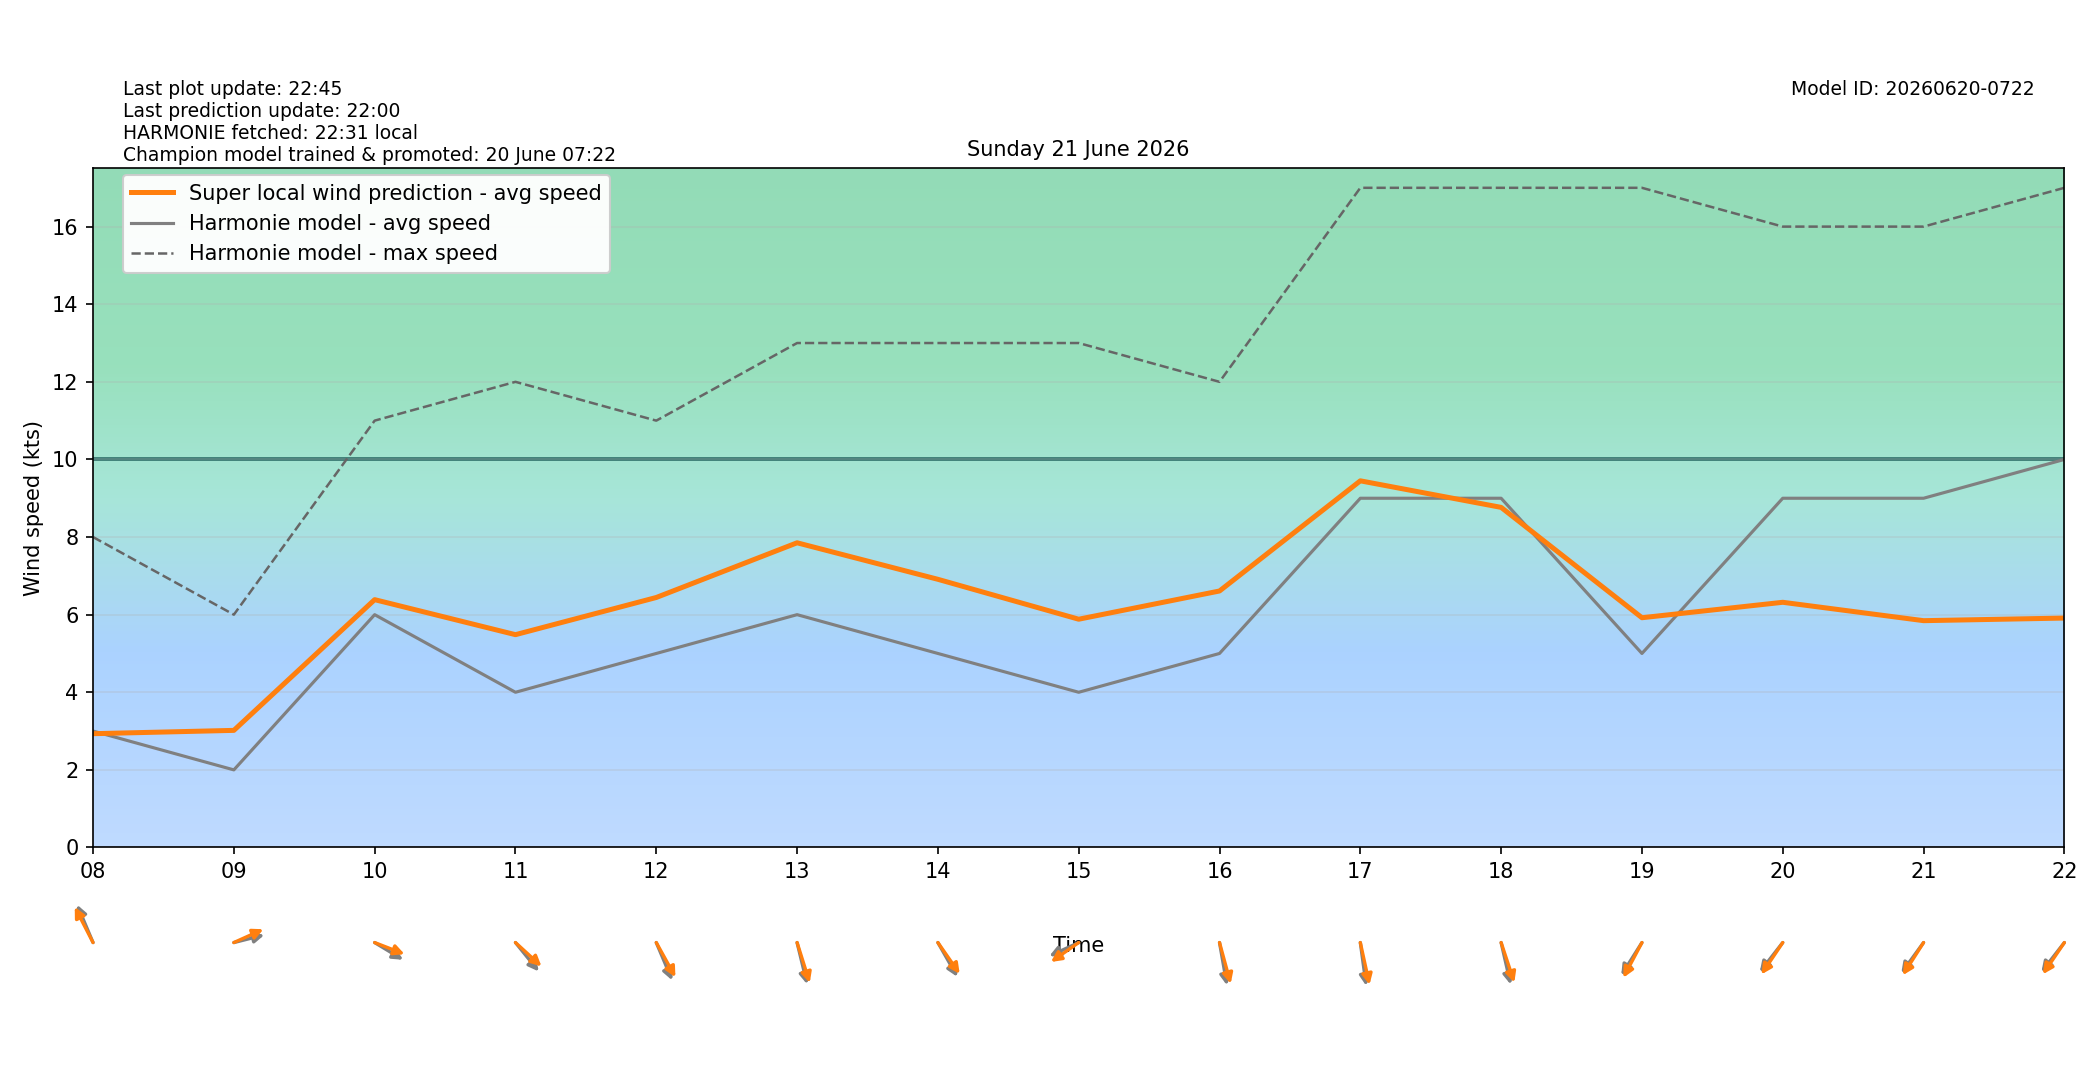

Data behind this chart, as committed beside it:
target_time_utc, target_time_local, hour_utc, hour_local, forecast_wind_speed, forecast_wind_min, forecast_wind_max, lstm_pred_wind_speed, delta_speed_lstm_minus_forecast, forecast_wind_dir_deg, lstm_pred_wind_dir_deg, delta_dir_lstm_minus_forecast
2026-06-20T22:00:00Z, 2026-06-21T00:00:00+0200, 22, 00, 4.0, 4.0, 8.0, 2.827, -1.173, 52.0, 52.04, 0.03526
2026-06-20T23:00:00Z, 2026-06-21T01:00:00+0200, 23, 01, 7.0, 7.0, 15.0, 4.722, -2.278, 165.0, 162.3, -2.675
2026-06-21T00:00:00Z, 2026-06-21T02:00:00+0200, 00, 02, 3.0, 3.0, 12.0, 2.505, -0.4952, 65.0, 61.56, -3.439
2026-06-21T01:00:00Z, 2026-06-21T03:00:00+0200, 01, 03, 4.0, 4.0, 7.0, 2.193, -1.807, 76.0, 73.72, -2.276
2026-06-21T02:00:00Z, 2026-06-21T04:00:00+0200, 02, 04, 3.0, 3.0, 6.0, 1.983, -1.017, 140.0, 135.9, -4.097
2026-06-21T03:00:00Z, 2026-06-21T05:00:00+0200, 03, 05, 2.0, 2.0, 5.0, 1.739, -0.2606, 71.0, 65.49, -5.506
2026-06-21T04:00:00Z, 2026-06-21T06:00:00+0200, 04, 06, 3.0, 3.0, 6.0, 2.075, -0.9246, 69.0, 64.25, -4.749
2026-06-21T05:00:00Z, 2026-06-21T07:00:00+0200, 05, 07, 4.0, 4.0, 7.0, 2.445, -1.555, 116.0, 110.9, -5.103
2026-06-21T06:00:00Z, 2026-06-21T08:00:00+0200, 06, 08, 3.0, 3.0, 8.0, 2.932, -0.06754, 149.0, 143.8, -5.208
2026-06-21T07:00:00Z, 2026-06-21T09:00:00+0200, 07, 09, 2.0, 2.0, 6.0, 3.018, 1.018, 260.0, 252.4, -7.562
2026-06-21T08:00:00Z, 2026-06-21T10:00:00+0200, 08, 10, 6.0, 6.0, 11.0, 6.387, 0.3867, 293.0, 285.3, -7.749
2026-06-21T09:00:00Z, 2026-06-21T11:00:00+0200, 09, 11, 4.0, 4.0, 12.0, 5.484, 1.484, 311.0, 302.8, -8.25
2026-06-21T10:00:00Z, 2026-06-21T12:00:00+0200, 10, 12, 5.0, 5.0, 11.0, 6.443, 1.443, 329.0, 321.8, -7.232
2026-06-21T11:00:00Z, 2026-06-21T13:00:00+0200, 11, 13, 6.0, 6.0, 13.0, 7.852, 1.852, 341.0, 335.9, -5.149
2026-06-21T12:00:00Z, 2026-06-21T14:00:00+0200, 12, 14, 5.0, 5.0, 13.0, 6.911, 1.911, 321.0, 315.3, -5.742
2026-06-21T13:00:00Z, 2026-06-21T15:00:00+0200, 13, 15, 4.0, 4.0, 13.0, 5.883, 1.883, 72.0, 63.87, -8.126
2026-06-21T14:00:00Z, 2026-06-21T16:00:00+0200, 14, 16, 5.0, 5.0, 12.0, 6.61, 1.61, 346.0, 338.9, -7.141
2026-06-21T15:00:00Z, 2026-06-21T17:00:00+0200, 15, 17, 9.0, 9.0, 17.0, 9.449, 0.4489, 349.0, 342.7, -6.275
2026-06-21T16:00:00Z, 2026-06-21T18:00:00+0200, 16, 18, 9.0, 9.0, 17.0, 8.765, -0.2355, 342.0, 334.8, -7.169
2026-06-21T17:00:00Z, 2026-06-21T19:00:00+0200, 17, 19, 5.0, 5.0, 17.0, 5.921, 0.921, 42.0, 37.09, -4.914
2026-06-21T18:00:00Z, 2026-06-21T20:00:00+0200, 18, 20, 9.0, 9.0, 16.0, 6.319, -2.681, 48.0, 43.76, -4.241
2026-06-21T19:00:00Z, 2026-06-21T21:00:00+0200, 19, 21, 9.0, 9.0, 16.0, 5.845, -3.155, 46.0, 42.25, -3.745
2026-06-21T20:00:00Z, 2026-06-21T22:00:00+0200, 20, 22, 10.0, 10.0, 17.0, 5.912, -4.088, 48.0, 44.08, -3.917
2026-06-21T21:00:00Z, 2026-06-21T23:00:00+0200, 21, 23, 9.0, 9.0, 17.0, 5.3, -3.7, 50.0, 46.22, -3.775
